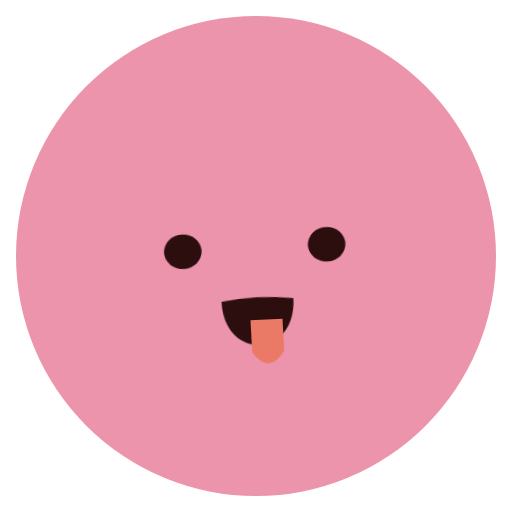
t = 0.00 s
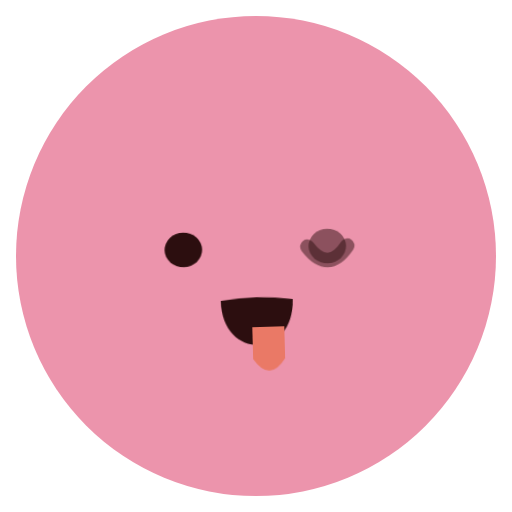
t = 0.82 s
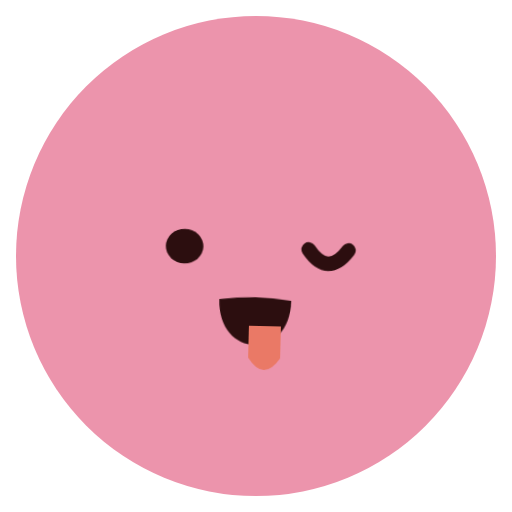
t = 1.56 s
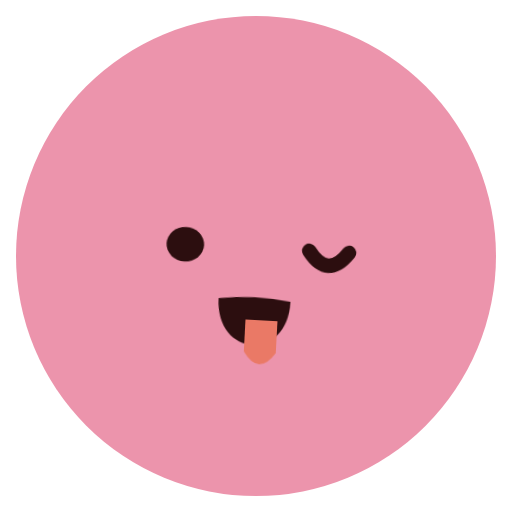
t = 2.40 s
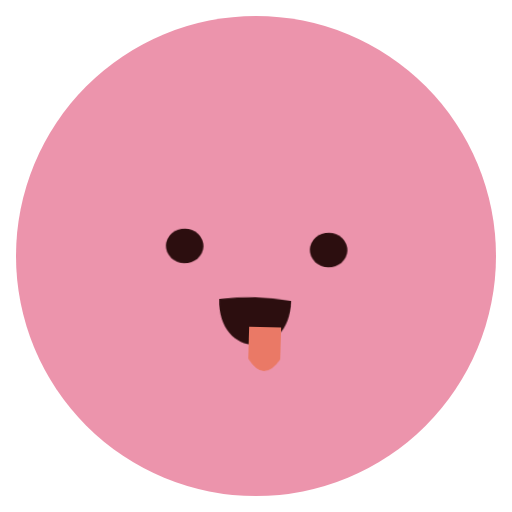
t = 3.19 s
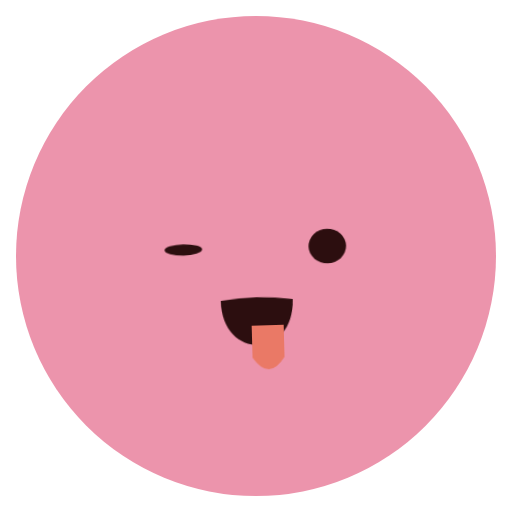
t = 3.98 s

The animated SVG that drew these frames (rendered in a browser with its animation timeline set to each time). Animation: 5 CSS @keyframes rules; one cycle of 4.80 s, repeats indefinitely.

<svg xmlns="http://www.w3.org/2000/svg" class="emoji f-playful-wink" viewBox="0 0 64 64" width="64" height="64" role="img" aria-label="Playful Wink"><style>.f-playful-wink .pose{transform-origin:32px 34px;animation:f-playful-wink-pose 4.8s ease-in-out infinite}@keyframes f-playful-wink-pose{0%,100%{transform:rotate(-3deg)}50%{transform:rotate(3deg)}}.f-playful-wink .blink{transform-origin:0 0;animation:f-playful-wink-blink 4.8s linear infinite}@keyframes f-playful-wink-blink{0%,80%,90%,100%{transform:scaleY(1)}84%,86%{transform:scaleY(.1)}}.f-playful-wink .wink-open{animation:f-playful-wink-wink-open 4.8s ease-in-out infinite}@keyframes f-playful-wink-wink-open{0%,14%,62%,100%{opacity:1}20%,55%{opacity:0}}.f-playful-wink .wink-closed{animation:f-playful-wink-wink-closed 4.8s ease-in-out infinite}@keyframes f-playful-wink-wink-closed{0%,14%,62%,100%{opacity:0}20%,55%{opacity:1}}.f-playful-wink .tongue{animation:f-playful-wink-tongue 2.4s ease-in-out infinite}@keyframes f-playful-wink-tongue{0%,100%{transform:translateY(0)}45%{transform:translate(.4px,1px)}}@media(prefers-reduced-motion:reduce){.f-playful-wink *{animation:none!important}}</style><ellipse cx="32" cy="32" rx="30" ry="30" fill="#EC94AC" class=""/><g class="pose"><g class="brows"></g><g class="gaze"><g class="" transform="translate(23 31)"><ellipse cx="0" cy="0" rx="2.35" ry="2.15" fill="#2C0E0F" class="blink"/></g><g class="" transform="translate(41 31)"><ellipse cx="0" cy="0" rx="2.35" ry="2.15" fill="#2C0E0F" class="wink-open"/><path d="M-2.5 0Q0 3.5 2.5 0" fill="none" stroke="#2C0E0F" stroke-width="1.8" stroke-linecap="round" stroke-linejoin="round" class="wink-closed"/></g></g><g class="" transform="translate(32 39)"><g class="lip-motion"><path d="M-4.5-1.5Q0-2.2 4.5-1.5C4.5 6-4.5 6-4.5-1.5Z" fill="#2C0E0F" stroke="none" stroke-width="1.8" stroke-linecap="round" stroke-linejoin="round" class=""/><g class="tongue"><path d="M-1 1H3V5Q1 8-1 5Z" fill="#EA7966" stroke="none" stroke-width="1.8" stroke-linecap="round" stroke-linejoin="round" class=""/></g></g></g></g></svg>
